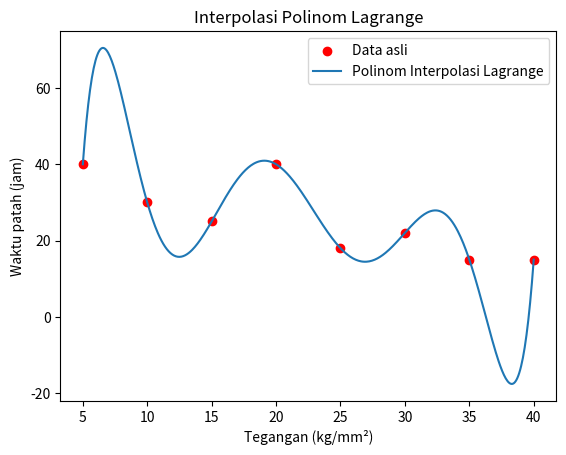

Python code for this plot:
import numpy as np
import matplotlib.pyplot as plt

# Data tegangan (x) dan waktu patah (y)
x = np.array([5, 10, 15, 20, 25, 30, 35, 40])
y = np.array([40, 30, 25, 40, 18, 22, 15, 15])

def lagrange_interpolation(x_points, y_points, x):
    n = len(x_points)
    result = 0.0
    for i in range(n):
        term = y_points[i]
        for j in range(n):
            if i != j:
                term *= (x - x_points[j]) / (x_points[i] - x_points[j])
        result += term
    return result

# Contoh penggunaan: menghitung nilai interpolasi pada tegangan tertentu
x_target = 28  # contoh tegangan yang ingin diinterpolasi
y_interpolated = lagrange_interpolation(x, y, x_target)
print(f"Waktu patah pada tegangan {x_target} kg/mm² adalah sekitar {y_interpolated:.2f} jam")

# Plot data asli
plt.scatter(x, y, color='red', label='Data asli')

# Plot hasil interpolasi
x_plot = np.linspace(min(x), max(x), 500)
y_plot = [lagrange_interpolation(x, y, xi) for xi in x_plot]
plt.plot(x_plot, y_plot, label='Polinom Interpolasi Lagrange')

plt.xlabel('Tegangan (kg/mm²)')
plt.ylabel('Waktu patah (jam)')
plt.legend()
plt.title('Interpolasi Polinom Lagrange')
plt.show()

# Tambahkan kode testing
test_points = [8, 18, 28, 38]  # contoh tegangan yang ingin diinterpolasi untuk pengujian
for tp in test_points:
    interp_value = lagrange_interpolation(x, y, tp)
    print(f"Interpolasi waktu patah pada tegangan {tp} kg/mm² adalah sekitar {interp_value:.2f} jam")
